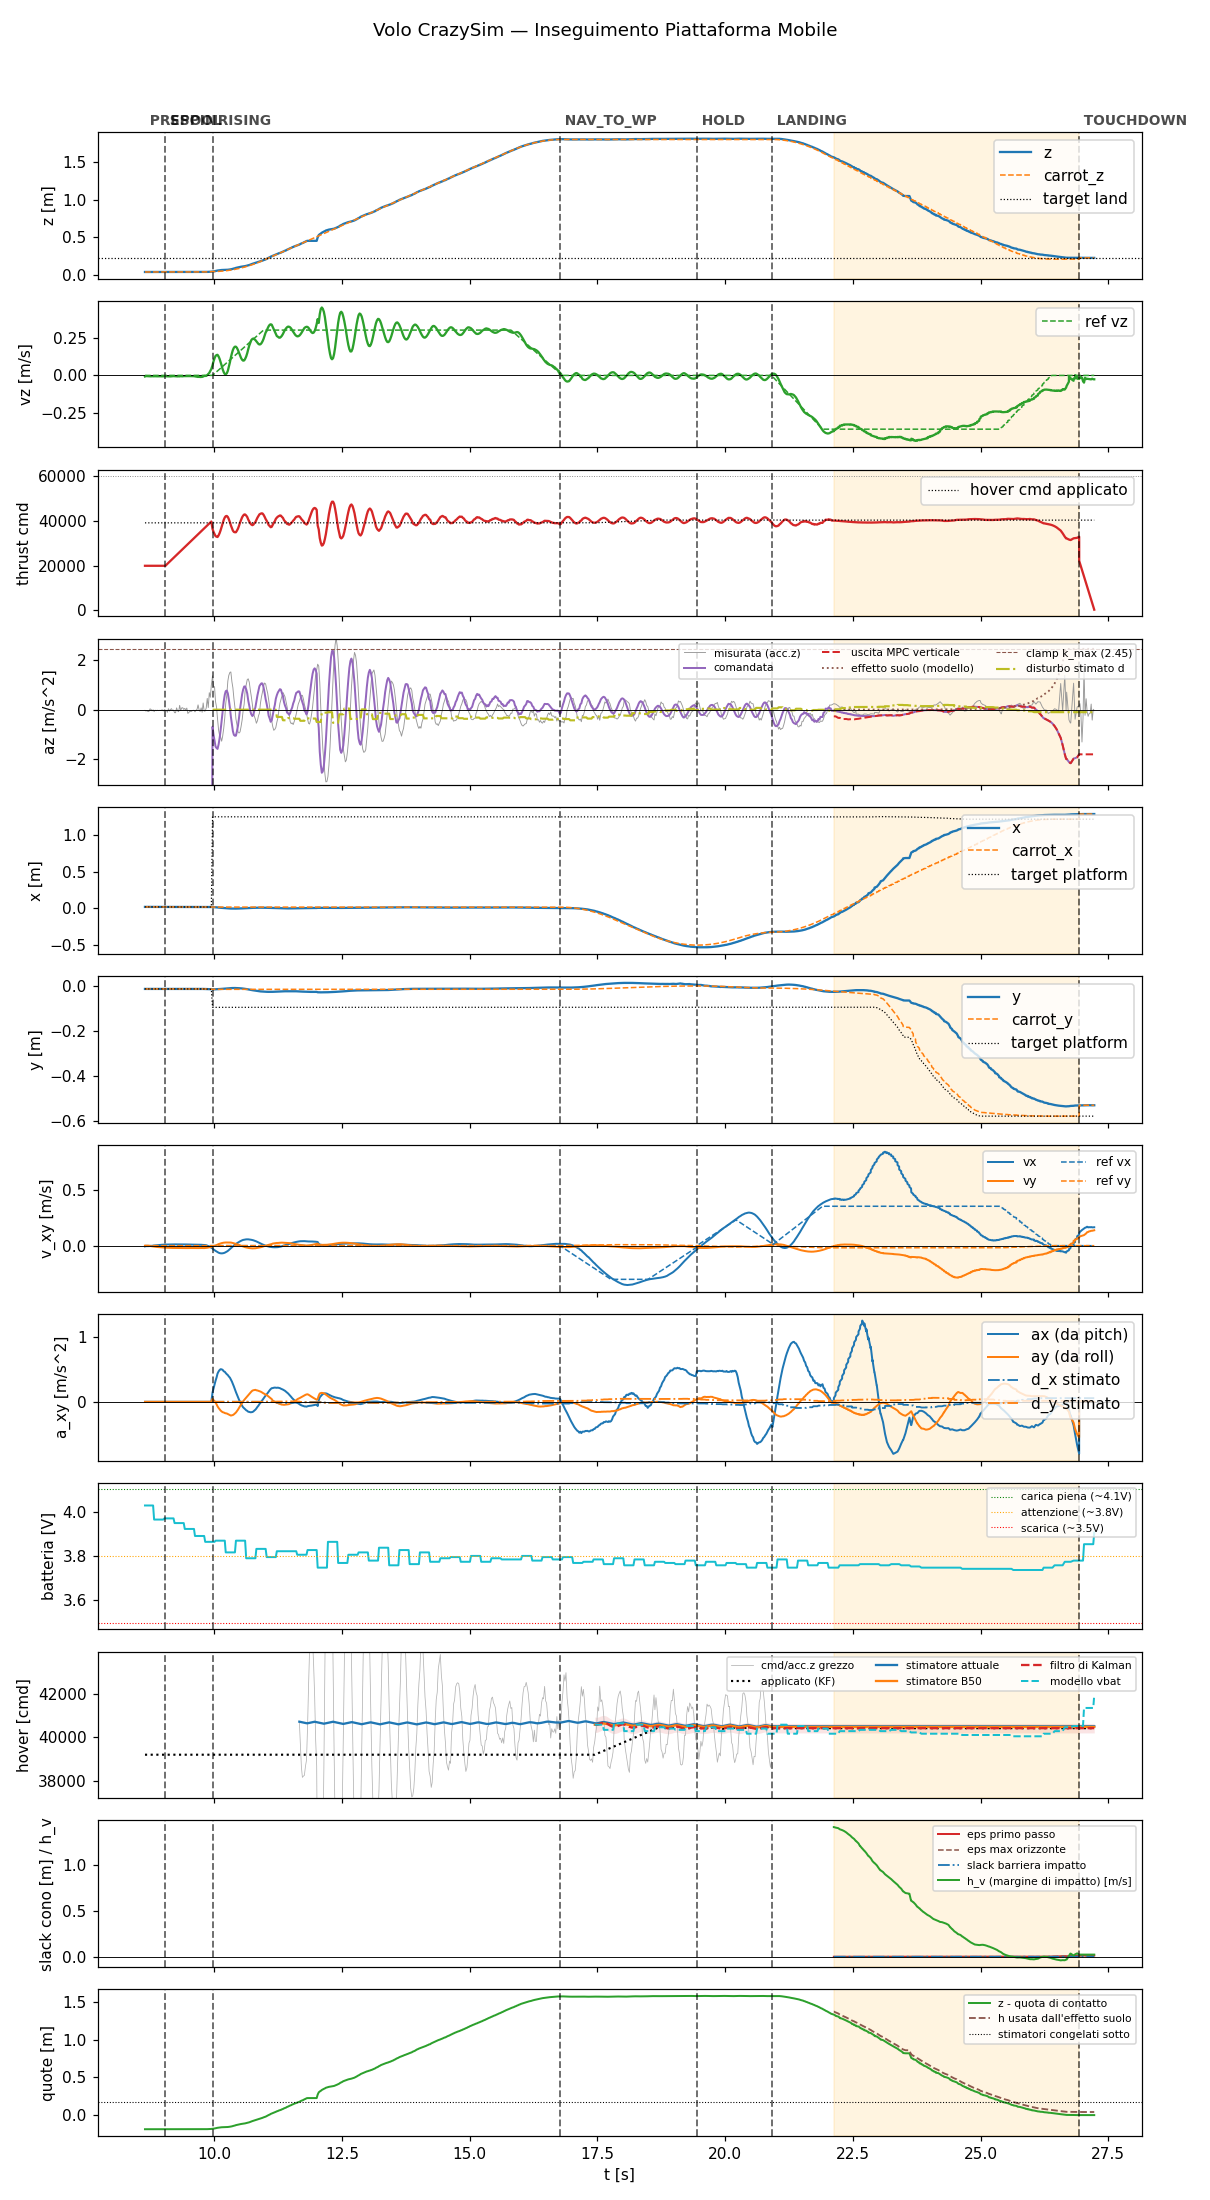

Values plotted in this chart, from the file beside it:
t, state, mode, x, y, z, vx, vy, vz, carrot_x, carrot_y, carrot_z, force, cmd, az, roll, pitch, solve_ms, ref_vx, ref_vy, ref_vz, target_x, target_y, target_z
8.644, prespin, 0, 0.02003, -0.01327, 0.04061, -0.006773, -0.0003028, -0.00695, 0.02003, -0.01327, 0.04061, 0.0, 20000, -9.81, 0.0, 0.0, 0.0, 0.0, 0.0, 0.0, 0.02003, -0.01327, 0.04061
8.662, prespin, 0, 0.02003, -0.01322, 0.04061, -0.004278, -0.0003462, -0.004275, 0.02003, -0.01322, 0.04061, 0.0, 20000, -9.81, 0.0, 0.0, 0.0, 0.0, 0.0, 0.0, 0.02003, -0.01322, 0.04061
8.682, prespin, 0, 0.02003, -0.01328, 0.04061, -0.004327, -0.0001147, -0.00463, 0.02003, -0.01328, 0.04061, 0.0, 20000, -9.81, 0.0, 0.0, 0.0, 0.0, 0.0, 0.0, 0.02003, -0.01328, 0.04061
8.703, prespin, 0, 0.02006, -0.01323, 0.04063, -0.00497, -0.0002479, -0.004941, 0.02006, -0.01323, 0.04063, 0.0, 20000, -9.81, 0.0, 0.0, 0.0, 0.0, 0.0, 0.0, 0.02006, -0.01323, 0.04063
8.723, prespin, 0, 0.02004, -0.01325, 0.04063, -0.00385, -0.001644, -0.005147, 0.02004, -0.01325, 0.04063, 0.0, 20000, -9.81, 0.0, 0.0, 0.0, 0.0, 0.0, 0.0, 0.02004, -0.01325, 0.04063
8.743, prespin, 0, 0.02003, -0.01326, 0.04062, -0.00283, -0.003048, -0.005872, 0.02003, -0.01326, 0.04062, 0.0, 20000, -9.81, 0.0, 0.0, 0.0, 0.0, 0.0, 0.0, 0.02003, -0.01326, 0.04062
8.763, prespin, 0, 0.02002, -0.01327, 0.04062, -0.001805, -0.004458, -0.0061, 0.02002, -0.01327, 0.04062, 0.0, 20000, -9.81, 0.0, 0.0, 0.0, 0.0, 0.0, 0.0, 0.02002, -0.01327, 0.04062
8.783, prespin, 0, 0.02004, -0.01326, 0.04065, -0.0006881, -0.005838, -0.005233, 0.02004, -0.01326, 0.04065, 0.0, 20000, -9.81, 0.0, 0.0, 0.0, 0.0, 0.0, 0.0, 0.02004, -0.01326, 0.04065
8.803, prespin, 0, 0.02003, -0.01326, 0.04064, 0.0002543, -0.007229, -0.005783, 0.02003, -0.01326, 0.04064, 0.0, 20000, -9.81, 0.0, 0.0, 0.0, 0.0, 0.0, 0.0, 0.02003, -0.01326, 0.04064
8.823, prespin, 0, 0.02003, -0.01325, 0.04063, 0.001282, -0.008502, -0.005205, 0.02003, -0.01325, 0.04063, 0.0, 20000, -9.81, 0.0, 0.0, 0.0, 0.0, 0.0, 0.0, 0.02003, -0.01325, 0.04063
8.843, prespin, 0, 0.02001, -0.01325, 0.04064, 0.002228, -0.009763, -0.005363, 0.02001, -0.01325, 0.04064, 0.0, 20000, -9.81, 0.0, 0.0, 0.0, 0.0, 0.0, 0.0, 0.02001, -0.01325, 0.04064
8.862, prespin, 0, 0.02001, -0.01324, 0.04064, 0.003186, -0.01095, -0.005783, 0.02001, -0.01324, 0.04064, 0.0, 20000, -9.81, 0.0, 0.0, 0.0, 0.0, 0.0, 0.0, 0.02001, -0.01324, 0.04064
8.883, prespin, 0, 0.02003, -0.0132, 0.04063, 0.004168, -0.01186, -0.00588, 0.02003, -0.0132, 0.04063, 0.0, 20000, -9.81, 0.0, 0.0, 0.0, 0.0, 0.0, 0.0, 0.02003, -0.0132, 0.04063
8.903, prespin, 0, 0.02, -0.01324, 0.04065, 0.005096, -0.01287, -0.005621, 0.02, -0.01324, 0.04065, 0.0, 20000, -9.81, 0.0, 0.0, 0.0, 0.0, 0.0, 0.0, 0.02, -0.01324, 0.04065
8.922, prespin, 0, 0.02004, -0.01319, 0.04062, 0.006011, -0.01382, -0.005467, 0.02004, -0.01319, 0.04062, 0.0, 20000, -9.81, 0.0, 0.0, 0.0, 0.0, 0.0, 0.0, 0.02004, -0.01319, 0.04062
8.943, prespin, 0, 0.02, -0.01324, 0.04066, 0.006828, -0.01437, -0.00562, 0.02, -0.01324, 0.04066, 0.0, 20000, -9.81, 0.0, 0.0, 0.0, 0.0, 0.0, 0.0, 0.02, -0.01324, 0.04066
8.963, prespin, 0, 0.02, -0.01323, 0.04064, 0.00764, -0.01527, -0.006067, 0.02, -0.01323, 0.04064, 0.0, 20000, -9.81, 0.0, 0.0, 0.0, 0.0, 0.0, 0.0, 0.02, -0.01323, 0.04064
8.983, prespin, 0, 0.02003, -0.01323, 0.04063, 0.008409, -0.01612, -0.006145, 0.02003, -0.01323, 0.04063, 0.0, 20000, -9.81, 0.0, 0.0, 0.0, 0.0, 0.0, 0.0, 0.02003, -0.01323, 0.04063
9.003, prespin, 0, 0.01999, -0.01323, 0.04065, 0.008931, -0.01653, -0.005422, 0.01999, -0.01323, 0.04065, 0.0, 20000, -9.81, 0.0, 0.0, 0.0, 0.0, 0.0, 0.0, 0.01999, -0.01323, 0.04065
9.023, prespin, 0, 0.02, -0.01323, 0.04064, 0.009502, -0.01733, -0.006241, 0.02, -0.01323, 0.04064, 0.0, 20000, -9.81, 0.0, 0.0, 0.0, 0.0, 0.0, 0.0, 0.02, -0.01323, 0.04064
9.045, spool, 0, 0.02001, -0.01324, 0.04063, 0.009785, -0.01759, -0.005552, 0.02001, -0.01324, 0.04063, 0.0, 20000, -9.81, 0.0, 0.0, 0.0, 0.0, 0.0, 0.0, 0.02001, -0.01324, 0.04063
9.063, spool, 0, 0.02, -0.0132, 0.04064, 0.01022, -0.01834, -0.005772, 0.02, -0.0132, 0.04064, 0.0, 20439, -9.81, 0.0, 0.0, 0.0, 0.0, 0.0, 0.0, 0.02, -0.0132, 0.04064
9.083, spool, 0, 0.02003, -0.01322, 0.04064, 0.01059, -0.01899, -0.005872, 0.02003, -0.01322, 0.04064, 0.0, 20884, -9.81, 0.0, 0.0, 0.0, 0.0, 0.0, 0.0, 0.02003, -0.01322, 0.04064
9.103, spool, 0, 0.01999, -0.0132, 0.04065, 0.01068, -0.01898, -0.005905, 0.01999, -0.0132, 0.04065, 0.0, 21324, -9.81, 0.0, 0.0, 0.0, 0.0, 0.0, 0.0, 0.01999, -0.0132, 0.04065
9.122, spool, 0, 0.02001, -0.01323, 0.04066, 0.01101, -0.01953, -0.006289, 0.02001, -0.01323, 0.04066, 0.0, 21758, -9.81, 0.0, 0.0, 0.0, 0.0, 0.0, 0.0, 0.02001, -0.01323, 0.04066
9.143, spool, 0, 0.01999, -0.01321, 0.04063, 0.01101, -0.01947, -0.006552, 0.01999, -0.01321, 0.04063, 0.0, 22202, -9.81, 0.0, 0.0, 0.0, 0.0, 0.0, 0.0, 0.01999, -0.01321, 0.04063
9.163, spool, 0, 0.02, -0.01322, 0.04063, 0.01117, -0.01988, -0.006013, 0.02, -0.01322, 0.04063, 0.0, 22641, -9.81, 0.0, 0.0, 0.0, 0.0, 0.0, 0.0, 0.02, -0.01322, 0.04063
9.183, spool, 0, 0.02003, -0.01322, 0.04065, 0.01133, -0.02042, -0.0053, 0.02003, -0.01322, 0.04065, 0.0, 23092, -9.81, 0.0, 0.0, 0.0, 0.0, 0.0, 0.0, 0.02003, -0.01322, 0.04065
9.203, spool, 0, 0.02001, -0.01323, 0.04065, 0.01124, -0.02042, -0.004563, 0.02001, -0.01323, 0.04065, 0.0, 23519, -9.81, 0.0, 0.0, 0.0, 0.0, 0.0, 0.0, 0.02001, -0.01323, 0.04065
9.223, spool, 0, 0.02, -0.01322, 0.04065, 0.01144, -0.02086, -0.005237, 0.02, -0.01322, 0.04065, 0.0, 23975, -9.81, 0.0, 0.0, 0.0, 0.0, 0.0, 0.0, 0.02, -0.01322, 0.04065
9.242, spool, 0, 0.02001, -0.01323, 0.04065, 0.0113, -0.02058, -0.005174, 0.02001, -0.01323, 0.04065, 0.0, 24396, -9.81, 0.0, 0.0, 0.0, 0.0, 0.0, 0.0, 0.02001, -0.01323, 0.04065
9.263, spool, 0, 0.02, -0.01321, 0.04065, 0.01152, -0.02089, -0.006198, 0.02, -0.01321, 0.04065, 0.0, 24840, -9.81, 0.0, 0.0, 0.0, 0.0, 0.0, 0.0, 0.02, -0.01321, 0.04065
9.282, spool, 0, 0.01999, -0.01321, 0.04066, 0.0117, -0.02125, -0.006527, 0.01999, -0.01321, 0.04066, 0.0, 25277, -9.81, 0.0, 0.0, 0.0, 0.0, 0.0, 0.0, 0.01999, -0.01321, 0.04066
9.303, spool, 0, 0.02002, -0.01321, 0.04064, 0.01152, -0.0211, -0.005948, 0.02002, -0.01321, 0.04064, 0.0, 25731, -9.81, 0.0, 0.0, 0.0, 0.0, 0.0, 0.0, 0.02002, -0.01321, 0.04064
9.323, spool, 0, 0.01998, -0.0132, 0.04065, 0.01127, -0.02083, -0.006394, 0.01998, -0.0132, 0.04065, 0.0, 26161, -9.81, 0.0, 0.0, 0.0, 0.0, 0.0, 0.0, 0.01998, -0.0132, 0.04065
9.342, spool, 0, 0.02001, -0.01319, 0.04067, 0.0113, -0.02108, -0.004421, 0.02001, -0.01319, 0.04067, 0.0, 26596, -9.81, 0.0, 0.0, 0.0, 0.0, 0.0, 0.0, 0.02001, -0.01319, 0.04067
9.363, spool, 0, 0.01999, -0.0132, 0.04067, 0.01136, -0.02145, -0.005612, 0.01999, -0.0132, 0.04067, 0.0, 27038, -9.81, 0.0, 0.0, 0.0, 0.0, 0.0, 0.0, 0.01999, -0.0132, 0.04067
9.382, spool, 0, 0.01998, -0.01321, 0.04066, 0.01107, -0.02104, -0.005752, 0.01998, -0.01321, 0.04066, 0.0, 27478, -9.81, 0.0, 0.0, 0.0, 0.0, 0.0, 0.0, 0.01998, -0.01321, 0.04066
9.402, spool, 0, 0.01998, -0.01319, 0.04064, 0.01115, -0.02131, -0.004534, 0.01998, -0.01319, 0.04064, 0.0, 27917, -9.81, 0.0, 0.0, 0.0, 0.0, 0.0, 0.0, 0.01998, -0.01319, 0.04064
9.423, spool, 0, 0.02, -0.01319, 0.04065, 0.01117, -0.02157, -0.004406, 0.02, -0.01319, 0.04065, 0.0, 28356, -9.81, 0.0, 0.0, 0.0, 0.0, 0.0, 0.0, 0.02, -0.01319, 0.04065
9.443, spool, 0, 0.01999, -0.01319, 0.04066, 0.01109, -0.02179, -0.004582, 0.01999, -0.01319, 0.04066, 0.0, 28799, -9.81, 0.0, 0.0, 0.0, 0.0, 0.0, 0.0, 0.01999, -0.01319, 0.04066
9.463, spool, 0, 0.02001, -0.0132, 0.04066, 0.01071, -0.02142, -0.004251, 0.02001, -0.0132, 0.04066, 0.0, 29240, -9.81, 0.0, 0.0, 0.0, 0.0, 0.0, 0.0, 0.02001, -0.0132, 0.04066
9.483, spool, 0, 0.01999, -0.01318, 0.04067, 0.01067, -0.02166, -0.003361, 0.01999, -0.01318, 0.04067, 0.0, 29680, -9.81, 0.0, 0.0, 0.0, 0.0, 0.0, 0.0, 0.01999, -0.01318, 0.04067
9.503, spool, 0, 0.01998, -0.01317, 0.04066, 0.01024, -0.02124, -0.00436, 0.01998, -0.01317, 0.04066, 0.0, 30125, -9.81, 0.0, 0.0, 0.0, 0.0, 0.0, 0.0, 0.01998, -0.01317, 0.04066
9.523, spool, 0, 0.01999, -0.01317, 0.04067, 0.0102, -0.0216, -0.004425, 0.01999, -0.01317, 0.04067, 0.0, 30559, -9.81, 0.0, 0.0, 0.0, 0.0, 0.0, 0.0, 0.01999, -0.01317, 0.04067
9.543, spool, 0, 0.01998, -0.01317, 0.04067, 0.009735, -0.02111, -0.004503, 0.01998, -0.01317, 0.04067, 0.0, 31000, -9.81, 0.0, 0.0, 0.0, 0.0, 0.0, 0.0, 0.01998, -0.01317, 0.04067
9.562, spool, 0, 0.01996, -0.01317, 0.04069, 0.009725, -0.02146, -0.004284, 0.01996, -0.01317, 0.04069, 0.0, 31437, -9.81, 0.0, 0.0, 0.0, 0.0, 0.0, 0.0, 0.01996, -0.01317, 0.04069
9.582, spool, 0, 0.01996, -0.01317, 0.04069, 0.009364, -0.02098, -0.00436, 0.01996, -0.01317, 0.04069, 0.0, 31877, -9.81, 0.0, 0.0, 0.0, 0.0, 0.0, 0.0, 0.01996, -0.01317, 0.04069
9.603, spool, 0, 0.02, -0.01318, 0.04067, 0.009284, -0.02121, -0.004961, 0.02, -0.01318, 0.04067, 0.0, 32328, -9.81, 0.0, 0.0, 0.0, 0.0, 0.0, 0.0, 0.02, -0.01318, 0.04067
9.622, spool, 0, 0.01998, -0.01318, 0.04068, 0.009274, -0.02147, -0.006178, 0.01998, -0.01318, 0.04068, 0.0, 32759, -9.81, 0.0, 0.0, 0.0, 0.0, 0.0, 0.0, 0.01998, -0.01318, 0.04068
9.643, spool, 0, 0.01999, -0.01317, 0.04068, 0.008955, -0.02109, -0.007967, 0.01999, -0.01317, 0.04068, 0.0, 33199, -9.81, 0.0, 0.0, 0.0, 0.0, 0.0, 0.0, 0.01999, -0.01317, 0.04068
9.663, spool, 0, 0.01994, -0.01316, 0.0407, 0.009057, -0.0214, -0.009284, 0.01994, -0.01316, 0.0407, 0.0, 33639, -9.81, 0.0, 0.0, 0.0, 0.0, 0.0, 0.0, 0.01994, -0.01316, 0.0407
9.683, spool, 0, 0.01996, -0.01317, 0.04072, 0.00905, -0.02165, -0.009935, 0.01996, -0.01317, 0.04072, 0.0, 34081, -9.81, 0.0, 0.0, 0.0, 0.0, 0.0, 0.0, 0.01996, -0.01317, 0.04072
9.704, spool, 0, 0.01996, -0.01319, 0.0407, 0.008694, -0.02125, -0.008982, 0.01996, -0.01319, 0.0407, 0.0, 34538, -9.81, 0.0, 0.0, 0.0, 0.0, 0.0, 0.0, 0.01996, -0.01319, 0.0407
9.722, spool, 0, 0.01997, -0.01313, 0.04073, 0.008558, -0.02163, -0.01042, 0.01997, -0.01313, 0.04073, 0.0, 34957, -9.81, 0.0, 0.0, 0.0, 0.0, 0.0, 0.0, 0.01997, -0.01313, 0.04073
9.743, spool, 0, 0.01993, -0.01323, 0.04075, 0.008066, -0.02118, -0.01004, 0.01993, -0.01323, 0.04075, 0.0, 35419, -9.81, 0.0, 0.0, 0.0, 0.0, 0.0, 0.0, 0.01993, -0.01323, 0.04075
9.763, spool, 0, 0.01991, -0.01329, 0.04081, 0.007518, -0.02093, -0.009678, 0.01991, -0.01329, 0.04081, 0.0, 35842, -9.81, 0.0, 0.0, 0.0, 0.0, 0.0, 0.0, 0.01991, -0.01329, 0.04081
9.783, spool, 0, 0.01992, -0.01336, 0.04087, 0.00708, -0.02125, -0.007227, 0.01992, -0.01336, 0.04087, 0.0, 36279, -9.81, 0.0, 0.0, 0.0, 0.0, 0.0, 0.0, 0.01992, -0.01336, 0.04087
9.802, spool, 0, 0.01992, -0.01352, 0.04106, 0.006556, -0.02157, -0.003353, 0.01992, -0.01352, 0.04106, 0.0, 36716, -9.81, 0.0, 0.0, 0.0, 0.0, 0.0, 0.0, 0.01992, -0.01352, 0.04106
9.823, spool, 0, 0.01988, -0.01367, 0.04118, 0.0052, -0.02068, -0.003228, 0.01988, -0.01367, 0.04118, 0.0, 37159, -9.81, 0.0, 0.0, 0.0, 0.0, 0.0, 0.0, 0.01988, -0.01367, 0.04118
... 870 more rows
